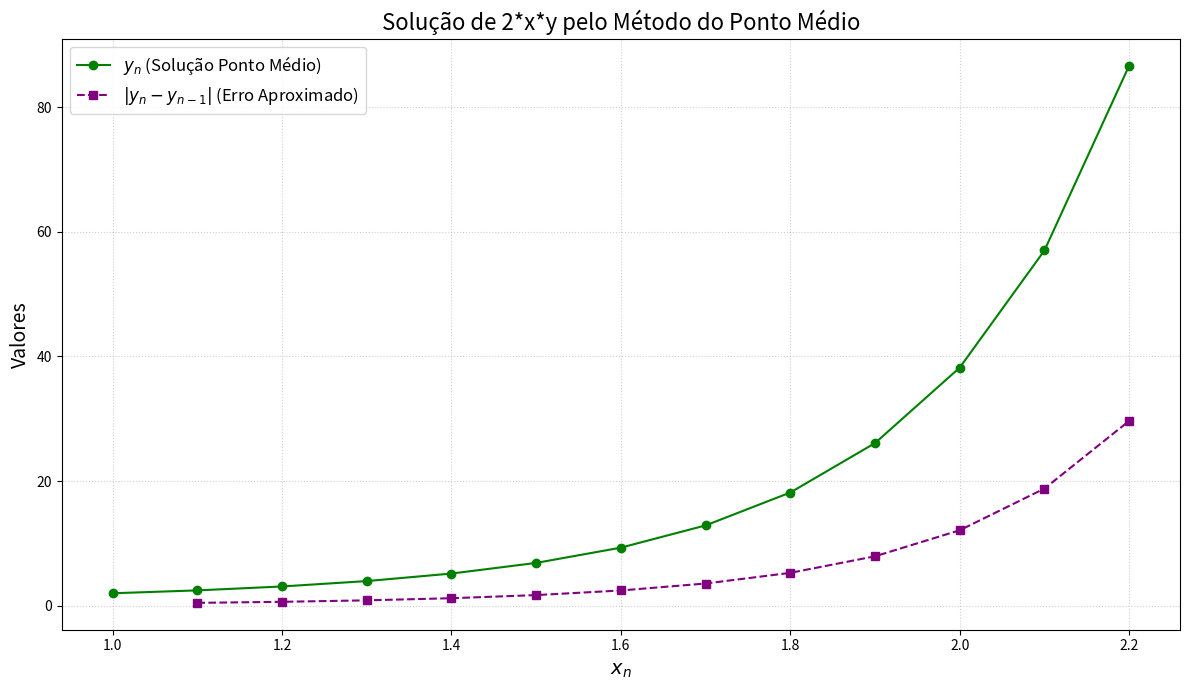

Recreate this plot in Python.
import pandas as pd
import math
import matplotlib.pyplot as plt
import matplotlib.ticker as ticker  # Para formatação dos eixos, se necessário

# Exemplo de valores (pode ser substituído por input do usuário)
f_str_exemplo = str('2*x*y')
x_exemplo = 1
y_exemplo = 2
h_exemplo = 0.1
# Ajustando o número de iterações para corresponder à imagem de exemplo, se desejado.
# A imagem mostra 12 iterações após o ponto inicial (Iter. 0 a Iter. 12)
interacoes_exemplo = 12


def resolver_edo_ponto_medio(f_str, x_inicial, y_inicial, h_passo, num_total_iteracoes):
    """
    Resolve uma EDO de primeira ordem dy/dx = f(x,y) usando o método do Ponto Médio.

    Args:
        f_str (str): A equação dy/dx = f(x,y) como string.
        x_inicial (float/int): Valor inicial de x (x0).
        y_inicial (float/int): Valor inicial de y (y0).
        h_passo (float/int): Tamanho do passo (h).
        num_total_iteracoes (int): Número de iterações a serem calculadas APÓS o ponto inicial.
                                     (Ex: 10 iterações resultará em 11 linhas, de Iter. 0 a Iter. 10)

    Returns:
        tuple: Contendo:
            - df (pd.DataFrame): DataFrame com os resultados das iterações.
            - equacao_info (str): String descrevendo a equação fornecida.
            - condicoes_info (str): String descrevendo as condições iniciais.
            - passo_info (str): String descrevendo o passo h.
            - num_iteracoes_info (str): String descrevendo o número de iterações.
        Retorna (None, error_message, None, None, None) em caso de erro na conversão
        de input ou na interpretação da função.
    """

    try:
        x0_global = float(x_inicial)
        y0_global = float(y_inicial)
        h = float(h_passo)
        num_iteracoes = int(num_total_iteracoes)
    except ValueError:
        error_msg = "Erro: Entrada inválida. Certifique-se de que os valores numéricos (x_inicial, y_inicial, h_passo, num_total_iteracoes) estão corretos."
        return None, error_msg, None, None, None

    # Tenta criar a função a partir da string de entrada
    try:
        allowed_names = {"x": None, "y": None, "math": math}

        def func(x_eval, y_eval):
            return eval(f_str, {"__builtins__": {}}, {**allowed_names, "x": x_eval, "y": y_eval})
        # Teste inicial da função
        func(x0_global, y0_global)
    except Exception as e:
        error_msg = f"Erro ao interpretar a função f(x,y) ('{f_str}'): {e}\n" \
            "Certifique-se de que a equação usa 'x' e 'y' como variáveis.\n" \
            "Para funções matemáticas, use o prefixo 'math.', por exemplo, 'math.sin(x)'."
        return None, error_msg, None, None, None

    # Preparando as strings de informação para retorno
    equacao_info = f"Equação fornecida: dy/dx = {f_str}"
    condicoes_info = f"Condições iniciais: x0 = {x0_global}, y0 = {y0_global}"
    passo_info = f"Passo (h): {h}"
    # O número de iterações é o número de *passos* após o inicial.
    # Se num_iteracoes = 10, teremos Iter. 0, Iter. 1, ..., Iter. 10 (11 linhas)
    num_iteracoes_info = f"Número de iterações após o ponto inicial: {num_iteracoes}"

    # Inicialização das listas para armazenar os dados para o DataFrame
    # Estas listas vão armazenar os valores de x_i, y_i, k1_i, k2_i, erro_i para cada linha da tabela
    iter_col = []
    x_col = []  # Coluna 'x0' da imagem, representa o x no início do intervalo i
    y_col = []  # Coluna 'y0' da imagem, representa o y no início do intervalo i
    k1_col = []
    k2_col = []
    erro_col = []

    # Valores atuais para o loop
    x_i = x0_global
    y_i = y0_global

    # Iteração 0 (ponto inicial)
    iter_col.append(0)
    x_col.append(x_i)
    y_col.append(y_i)

    k1_val = func(x_i, y_i)
    k1_col.append(k1_val)

    k2_val = func(x_i + h / 2, y_i + (h / 2) * k1_val)
    k2_col.append(k2_val)
    erro_col.append(float('nan'))  # Erro não definido para a primeira iteração

    # Loop para as iterações seguintes
    # Se num_total_iteracoes = N, o loop vai de 1 até N.
    # Isso resultará em N+1 linhas no total (Iter. 0 até Iter. N)
    for i in range(1, num_iteracoes + 1):
        y_anterior = y_i  # y_i da iteração anterior (y_{n-1})

        # y_{i+1} = y_i + h * k2 (onde k2 foi calculado usando x_i, y_i da iteração anterior)
        # No nosso caso, k2_val é o k2 da linha anterior da tabela
        y_i = y_i + h * k2_val  # Este é o novo y_{n}

        # x_i é atualizado
        x_i = x0_global + i * h  # Este é o novo x_{n}

        iter_col.append(i)
        x_col.append(x_i)
        y_col.append(y_i)  # y_i calculado para esta iteração

        # Calcula k1 e k2 para ESTA iteração (x_i, y_i atuais)
        # Estes k1, k2 serão usados para calcular o y da PRÓXIMA iteração
        k1_val = func(x_i, y_i)
        k1_col.append(k1_val)

        k2_val = func(x_i + h / 2, y_i + (h / 2) * k1_val)
        k2_col.append(k2_val)

        erro_val = abs(y_i - y_anterior)
        erro_col.append(erro_val)

    # Criação do DataFrame do Pandas
    # As colunas são nomeadas para corresponder à imagem fornecida
    df = pd.DataFrame({
        'Iter.': iter_col,
        'x0': x_col,
        'y0': y_col,
        'K1': k1_col,
        'K2': k2_col,
        'ERRO |yn-yn-1|': erro_col
    })

    return df, equacao_info, condicoes_info, passo_info, num_iteracoes_info


def gerar_grafico_edo_ponto_medio(df_resultados, titulo_grafico="Solução da EDO pelo Método do Ponto Médio"):
    """
    Gera e exibe um gráfico da solução da EDO (y0 vs x0) e do erro
    (|yn - y_{n-1}| vs x0) a partir de um DataFrame.

    Args:
        df_resultados (pd.DataFrame): DataFrame com os resultados das iterações.
                                      Deve conter as colunas 'x0', 'y0', e 'ERRO |yn-yn-1|'.
        titulo_grafico (str, optional): Título do gráfico.
    """
    if not isinstance(df_resultados, pd.DataFrame):
        print("Erro: A entrada deve ser um DataFrame do Pandas.")
        return
    # Ajuste nos nomes das colunas para corresponder ao DataFrame do Ponto Médio
    required_cols = {'x0', 'y0', 'ERRO |yn-yn-1|'}
    if not required_cols.issubset(df_resultados.columns):
        print(
            f"Erro: O DataFrame deve conter as colunas {required_cols}.")
        return
    if df_resultados.empty:
        print("Erro: O DataFrame está vazio, nada para plotar.")
        return

    plt.figure(figsize=(12, 7))

    # 1. Plota y0 versus x0 (a solução principal)
    plt.plot(df_resultados['x0'], df_resultados['y0'], marker='o',
             linestyle='-', color='green', label='$y_n$ (Solução Ponto Médio)')

    # 2. Plota |yn - y_{n-1}| versus x0
    plt.plot(df_resultados['x0'], df_resultados['ERRO |yn-yn-1|'], marker='s',
             linestyle='--', color='purple', label='$|y_n - y_{n-1}|$ (Erro Aproximado)')

    plt.title(titulo_grafico, fontsize=16)
    plt.xlabel("$x_n$", fontsize=14)
    plt.ylabel("Valores", fontsize=14)
    plt.legend(fontsize=12)
    plt.grid(True, linestyle=':', alpha=0.6)
    plt.tight_layout()
    # plt.show() # Descomente para exibir o gráfico automaticamente
    return plt


# --- Exemplo de uso do método do Ponto Médio ---
dataframe_pm, eq_info_pm, ci_info_pm, p_info_pm, ni_info_pm = resolver_edo_ponto_medio(
    f_str_exemplo,
    x_exemplo,
    y_exemplo,
    h_exemplo,
    interacoes_exemplo
)

# Verificando se a função retornou com sucesso
if dataframe_pm is not None:
    print("Solução de EDO pelo Método do Ponto Médio")
    print("-----------------------------------------")
    print(eq_info_pm)
    print(ci_info_pm)
    print(p_info_pm)
    print(ni_info_pm)
    print("-----------------------------------------\n")
    print("Resultados das Iterações:")

    # Configurando o formato de exibição do Pandas para corresponder à imagem
    # A imagem mostra: x0 (3 casas), y0 (4 casas), K1 (2 casas), K2 (2 casas), ERRO (4 casas)
    # Usaremos to_string com formatação para melhor controle visual.
    formatters = {
        'x0': '{:.4f}'.format,
        'y0': '{:.4f}'.format,
        # A imagem parece usar 2 casas para K1, ex: 4.00, 10.29
        'K1': '{:.4f}'.format,
        # A imagem parece usar 2 casas para K2, ex: 4.62, 12.07
        'K2': '{:.4f}'.format,
        'ERRO |yn-yn-1|': '{:.4f}'.format
    }
    # Para K1 e K2, a imagem arredonda para 2 casas. O cálculo pode ter mais.
    # Se quisermos replicar EXATAMENTE a imagem, precisaríamos arredondar OS VALORES
    # antes de adicionar ao dataframe, ou aceitar que o print formatado é uma representação.
    # A imagem parece ter K1 e K2 com 2 ou 1 casa decimal se a segunda for zero.
    # Ex: K1=4, K2=4,62 na Iter. 0.
    # Para simplificar, vamos usar um número fixo de casas decimais no print,
    # mas os cálculos usarão a precisão total do float.

    # Replicando o formato da imagem, que tem um número variável de casas para K1 e K2
    # O mais próximo que podemos chegar com formatters é um número fixo.
    # A imagem parece usar: K1 (1-2 casas), K2 (2 casas)
    # No entanto, K1=10.29 (2 casas), K2=12.07 (2 casas) para Iter. 3
    # K1=14.46, K2=17.07 para Iter. 4
    # K1=4, K2=4.62 para Iter. 0.
    # Parece que K1 e K2 são geralmente com 2 casas decimais, mas K1=4 na Iter.0 é uma exceção.
    # Vamos usar 2 casas para K1 e K2 no display, como regra geral.

    # O to_string com float_format global pode ser mais simples
    # pd.options.display.float_format = '{:.4f}'.format
    # print(dataframe_pm.to_string(index=False, na_rep='NaN'))

    # Usando formatters para controle por coluna:
    print(dataframe_pm.to_string(index=False, na_rep='NaN', formatters=formatters))

    # Gerar e exibir o gráfico
    grafico_pm = gerar_grafico_edo_ponto_medio(
        dataframe_pm, titulo_grafico=f"Solução de {f_str_exemplo} pelo Método do Ponto Médio"
    )
    # Para exibir o gráfico em ambientes que não o fazem automaticamente (ex: scripts):
    # grafico_pm.show() # Descomente se quiser que o script pause e mostre o gráfico
    print("\nGráfico gerado (descomente plt.show() na função ou aqui para exibir).")


else:
    # 'eq_info_pm' conteria a mensagem de erro neste caso
    print(f"Não foi possível calcular a solução: {eq_info_pm}")

print("\n--- Exemplo com erro na equação (Ponto Médio) ---")
dataframe_erro_pm, msg_erro_pm, _, _, _ = resolver_edo_ponto_medio(
    "2*x*z",  # Equação com variável 'z' não definida
    1, 2, 0.1, 5
)
if dataframe_erro_pm is None:
    print(msg_erro_pm)
